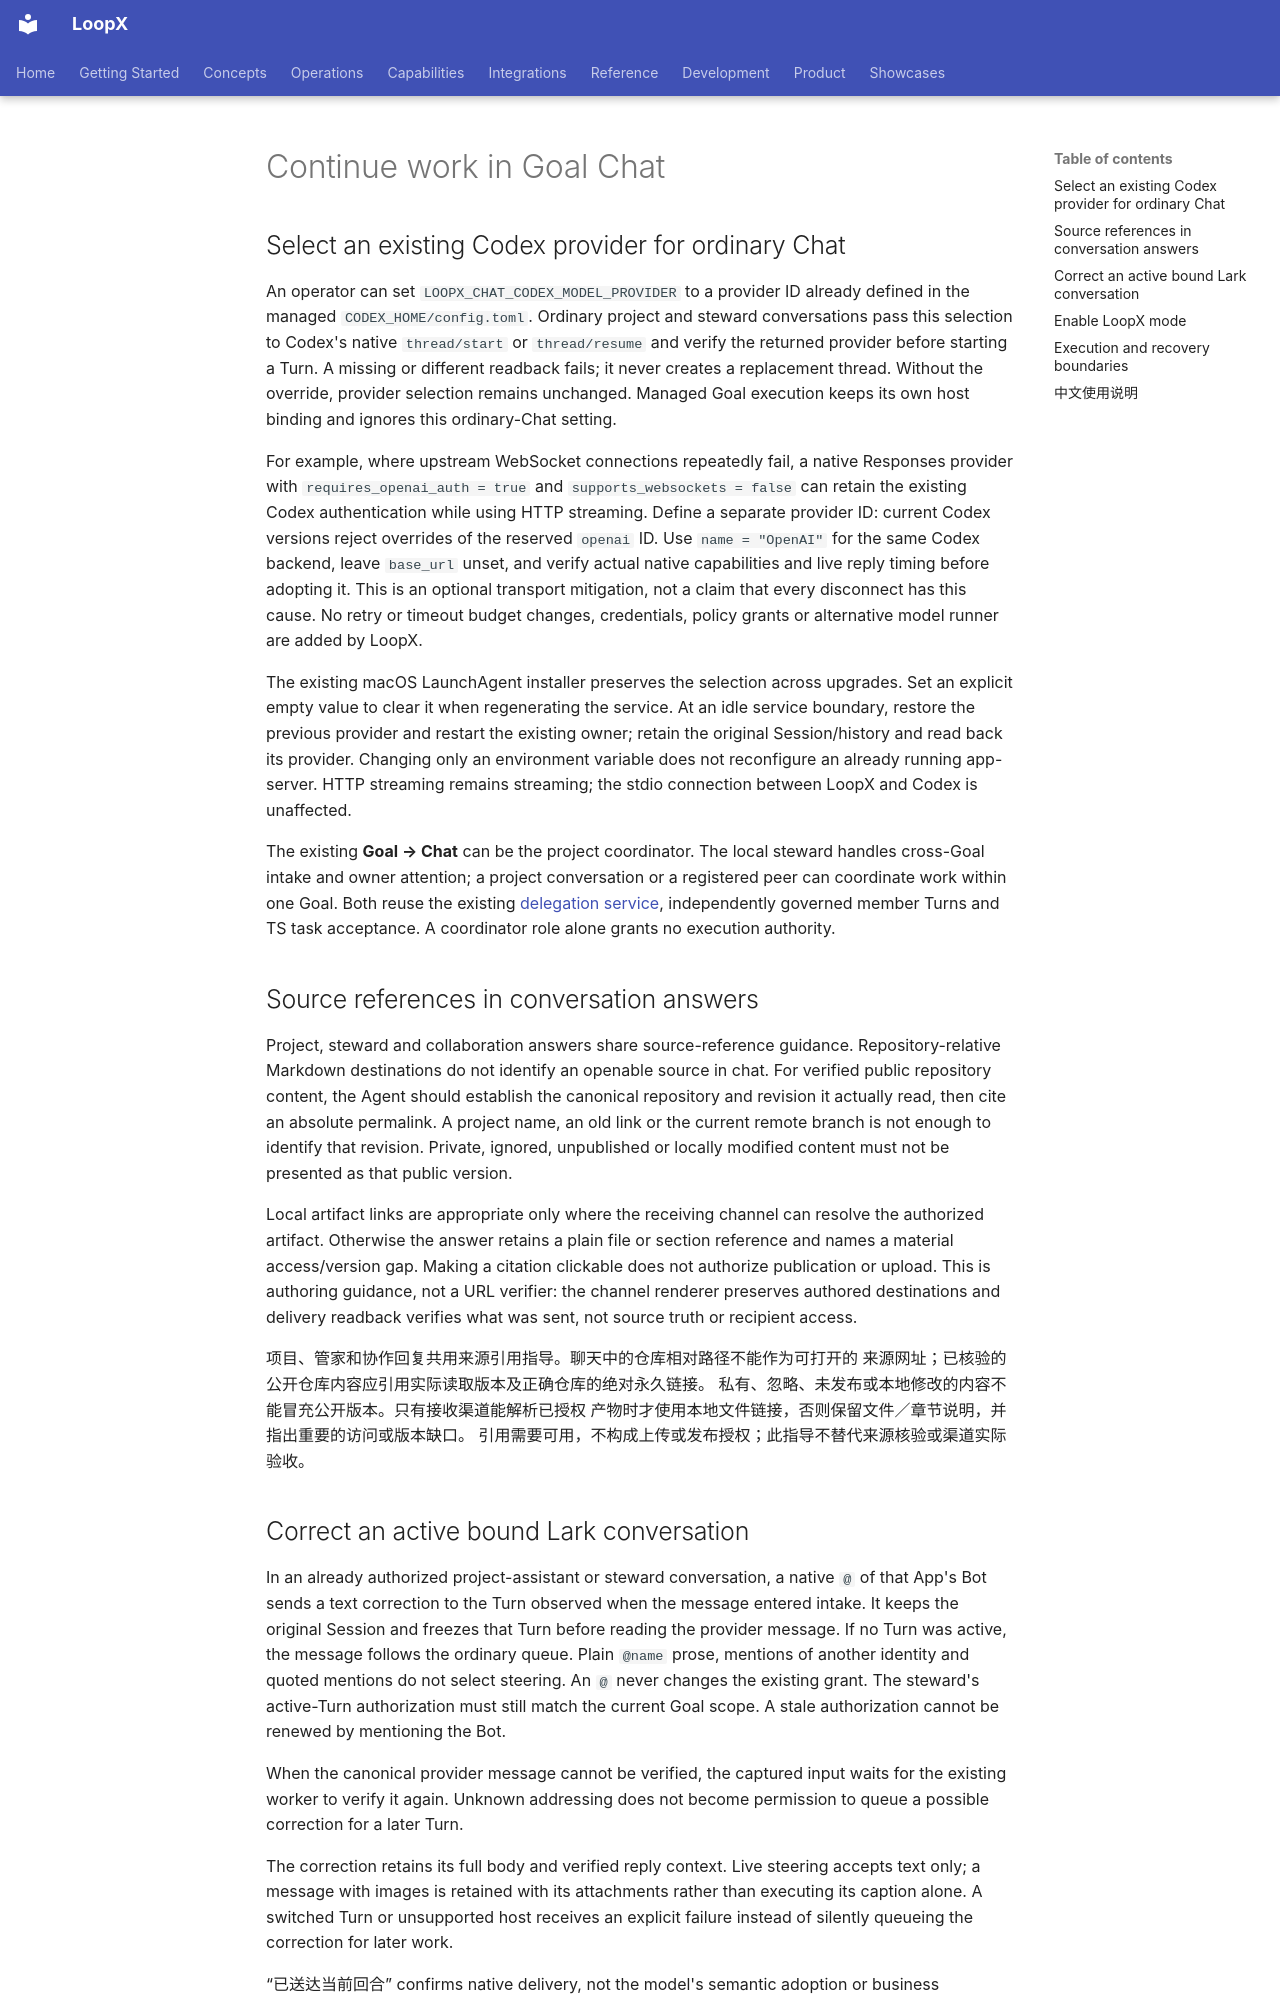

repository: loopx-project/loopx · page: reference/goal-chat-continuation/index.html · generator: mkdocs

# Continue work in Goal Chat

## Select an existing Codex provider for ordinary Chat

An operator can set `LOOPX_CHAT_CODEX_MODEL_PROVIDER` to a provider ID already
defined in the managed `CODEX_HOME/config.toml`. Ordinary project and steward
conversations pass this selection to Codex's native `thread/start` or
`thread/resume` and verify the returned provider before starting a Turn. A
missing or different readback fails; it never creates a replacement thread.
Without the override, provider selection remains unchanged. Managed Goal
execution keeps its own host binding and ignores this ordinary-Chat setting.

For example, where upstream WebSocket connections repeatedly fail, a native
Responses provider with `requires_openai_auth = true` and
`supports_websockets = false` can retain the existing Codex authentication while
using HTTP streaming. Define a separate provider ID: current Codex versions
reject overrides of the reserved `openai` ID. Use `name = "OpenAI"` for the
same Codex backend, leave `base_url` unset, and verify actual native capabilities
and live reply timing before adopting it. This is an optional transport
mitigation, not a claim that every disconnect has this cause. No retry or
timeout budget changes, credentials, policy grants or alternative model runner
are added by LoopX.

The existing macOS LaunchAgent installer preserves the selection across
upgrades. Set an explicit empty value to clear it when regenerating the service.
At an idle service boundary, restore the previous provider and restart the
existing owner; retain the original Session/history and read back its provider.
Changing only an environment variable does not reconfigure an already running
app-server. HTTP streaming remains streaming; the stdio connection between
LoopX and Codex is unaffected.

The existing **Goal → Chat** can be the project coordinator. The local steward
handles cross-Goal intake and owner attention; a project conversation or a
registered peer can coordinate work within one Goal. Both reuse the existing
[delegation service](local-delegation.md), independently governed member Turns
and TS task acceptance. A coordinator role alone grants no execution authority.

## Source references in conversation answers

Project, steward and collaboration answers share source-reference guidance.
Repository-relative Markdown destinations do not identify an openable source in
chat. For verified public repository content, the Agent should establish the
canonical repository and revision it actually read, then cite an absolute
permalink. A project name, an old link or the current remote branch is not enough
to identify that revision. Private, ignored, unpublished or locally modified
content must not be presented as that public version.

Local artifact links are appropriate only where the receiving channel can
resolve the authorized artifact. Otherwise the answer retains a plain file or
section reference and names a material access/version gap. Making a citation
clickable does not authorize publication or upload. This is authoring guidance,
not a URL verifier: the channel renderer preserves authored destinations and
delivery readback verifies what was sent, not source truth or recipient access.

项目、管家和协作回复共用来源引用指导。聊天中的仓库相对路径不能作为可打开的
来源网址；已核验的公开仓库内容应引用实际读取版本及正确仓库的绝对永久链接。
私有、忽略、未发布或本地修改的内容不能冒充公开版本。只有接收渠道能解析已授权
产物时才使用本地文件链接，否则保留文件／章节说明，并指出重要的访问或版本缺口。
引用需要可用，不构成上传或发布授权；此指导不替代来源核验或渠道实际验收。
